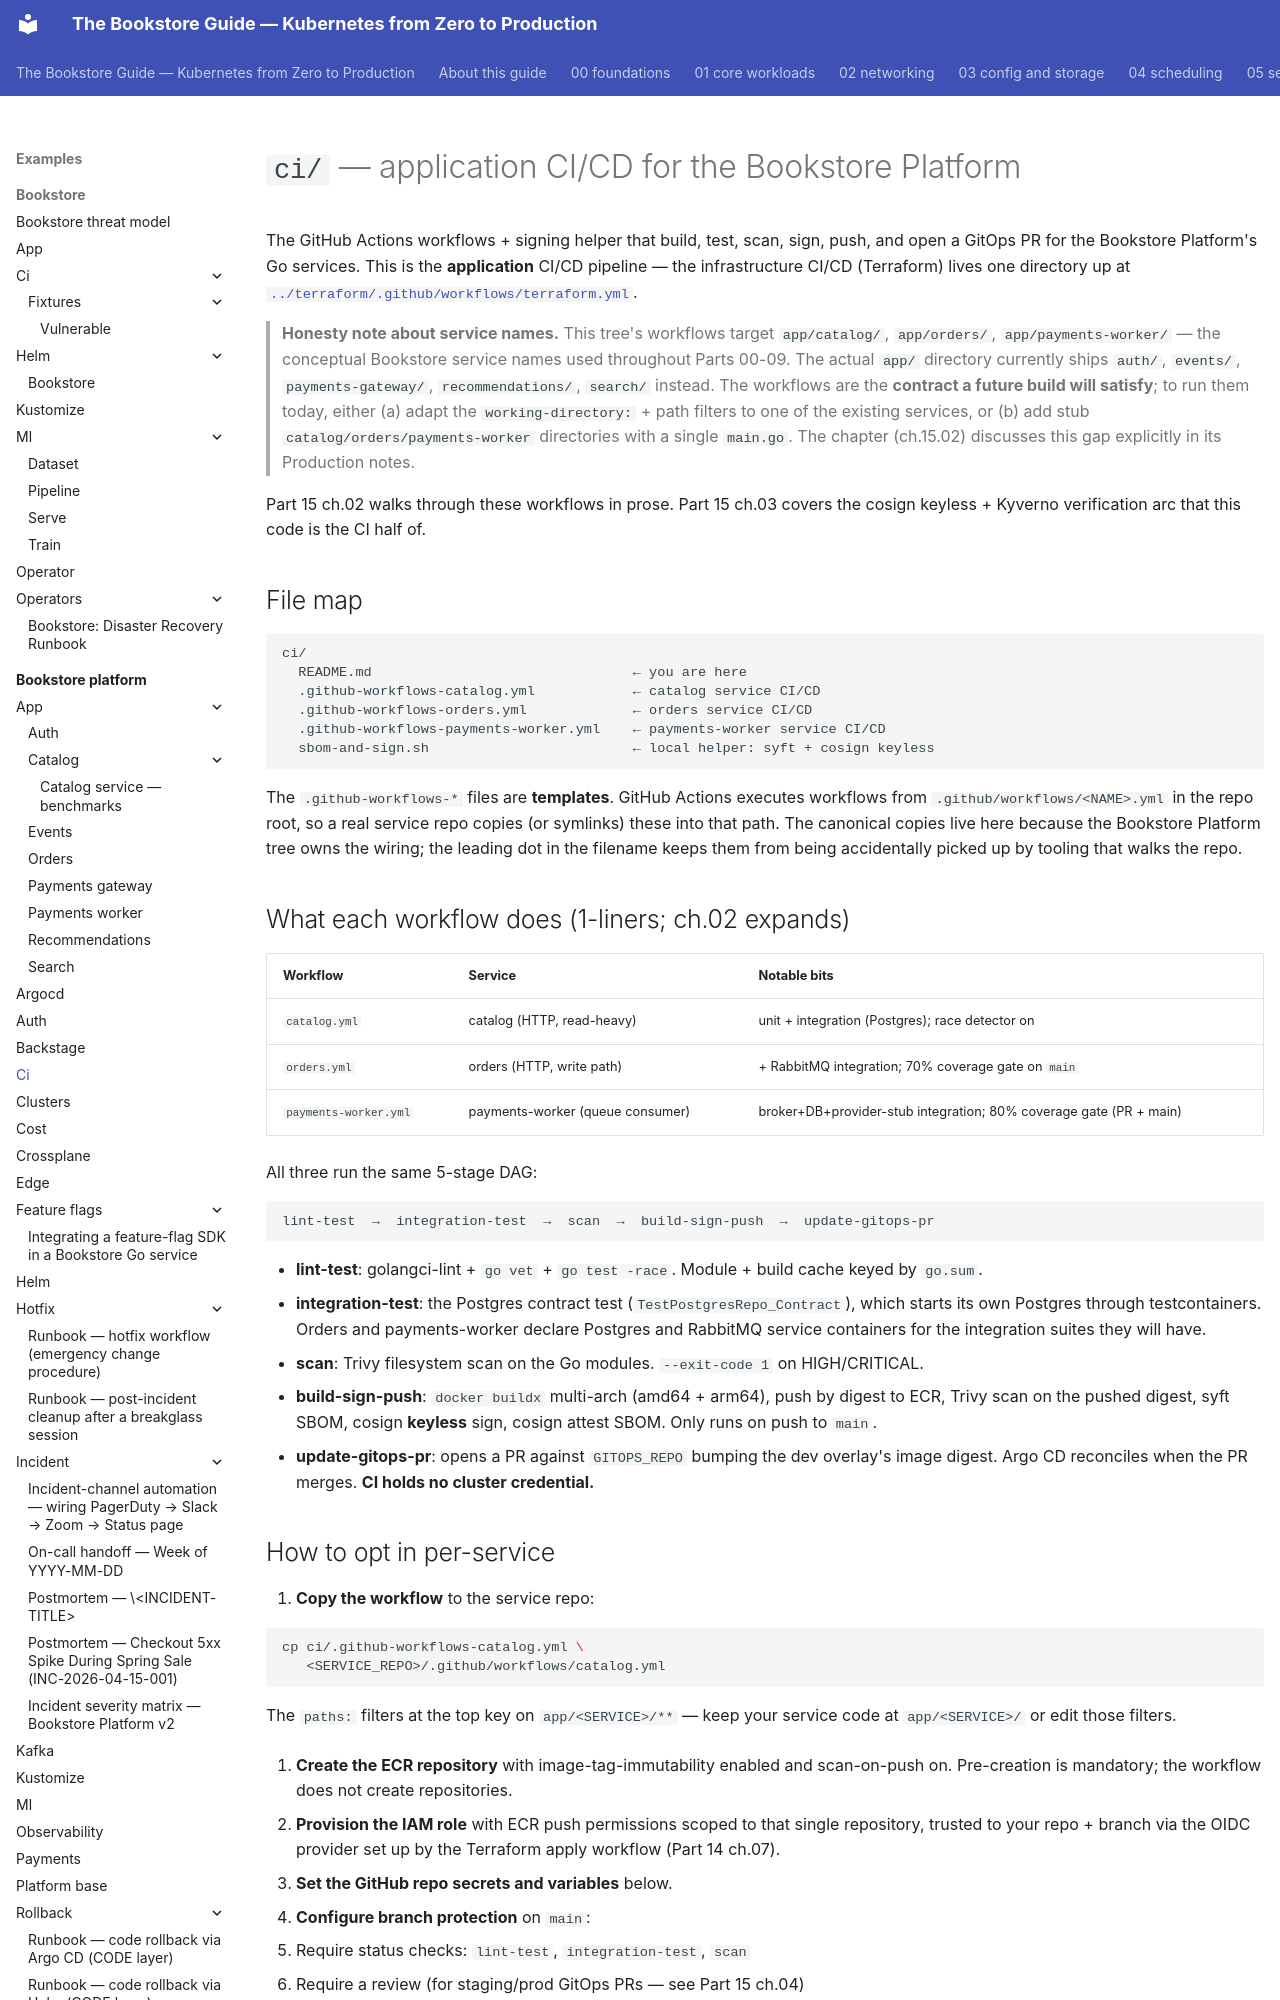

repository: abd-ulbasit/bookstore-kubernetes-guide · page: examples/bookstore-platform/ci/index.html · generator: mkdocs

# `ci/` — application CI/CD for the Bookstore Platform

The GitHub Actions workflows + signing helper that build, test, scan, sign,
push, and open a GitOps PR for the Bookstore Platform's Go services. This is
the **application** CI/CD pipeline — the infrastructure CI/CD (Terraform)
lives one directory up at
[`../terraform/.github/workflows/terraform.yml`](../terraform/.github/workflows/terraform.yml).

> **Honesty note about service names.** This tree's workflows target `app/catalog/`, `app/orders/`, `app/payments-worker/` — the conceptual Bookstore service names used throughout Parts 00-09. The actual `app/` directory currently ships `auth/`, `events/`, `payments-gateway/`, `recommendations/`, `search/` instead. The workflows are the **contract a future build will satisfy**; to run them today, either (a) adapt the `working-directory:` + path filters to one of the existing services, or (b) add stub `catalog/orders/payments-worker` directories with a single `main.go`. The chapter (ch.15.02) discusses this gap explicitly in its Production notes.

Part 15 ch.02 walks through these workflows in prose. Part 15 ch.03 covers
the cosign keyless + Kyverno verification arc that this code is the CI half
of.

## File map

```
ci/
  README.md                                ← you are here
  .github-workflows-catalog.yml            ← catalog service CI/CD
  .github-workflows-orders.yml             ← orders service CI/CD
  .github-workflows-payments-worker.yml    ← payments-worker service CI/CD
  sbom-and-sign.sh                         ← local helper: syft + cosign keyless
```

The `.github-workflows-*` files are **templates**. GitHub Actions executes
workflows from `.github/workflows/<NAME>.yml` in the repo root, so a real
service repo copies (or symlinks) these into that path. The canonical copies
live here because the Bookstore Platform tree owns the wiring; the leading
dot in the filename keeps them from being accidentally picked up by tooling
that walks the repo.

## What each workflow does (1-liners; ch.02 expands)

| Workflow | Service | Notable bits |
| --- | --- | --- |
| `catalog.yml` | catalog (HTTP, read-heavy) | unit + integration (Postgres); race detector on |
| `orders.yml` | orders (HTTP, write path) | + RabbitMQ integration; 70% coverage gate on `main` |
| `payments-worker.yml` | payments-worker (queue consumer) | broker+DB+provider-stub integration; 80% coverage gate (PR + main) |

All three run the same 5-stage DAG:

```
lint-test  →  integration-test  →  scan  →  build-sign-push  →  update-gitops-pr
```

- **lint-test**: golangci-lint + `go vet` + `go test -race`. Module + build
  cache keyed by `go.sum`.
- **integration-test**: the Postgres contract test
  (`TestPostgresRepo_Contract`), which starts its own Postgres through
  testcontainers. Orders and payments-worker declare Postgres and RabbitMQ
  service containers for the integration suites they will have.
- **scan**: Trivy filesystem scan on the Go modules. `--exit-code 1` on
  HIGH/CRITICAL.
- **build-sign-push**: `docker buildx` multi-arch (amd64 + arm64), push by
  digest to ECR, Trivy scan on the pushed digest, syft SBOM, cosign
  **keyless** sign, cosign attest SBOM. Only runs on push to `main`.
- **update-gitops-pr**: opens a PR against `GITOPS_REPO` bumping the dev
  overlay's image digest. Argo CD reconciles when the PR merges. **CI holds
  no cluster credential.**
